Run: headless pygame with SDL's dummy video driver; simulated clock (each Clock.tick advances the game by its frame time, no real sleeping); random seed 0; keys injected as events and as key.get_pressed() state; no mouse input.
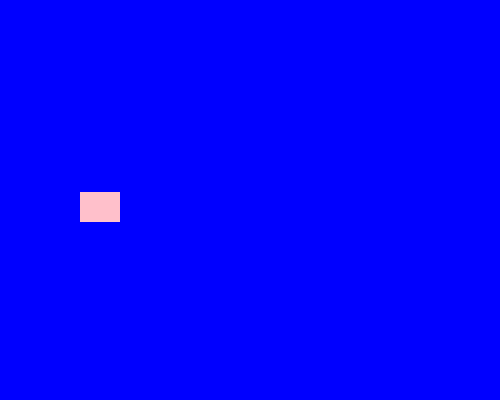
Frame 1 of 4 · flips 1–60 · no input
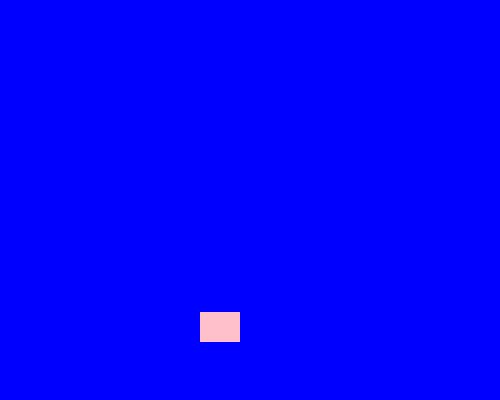
Frame 2 of 4 · flips 61–180 · tapped SPACE, RETURN · held RIGHT (→), D
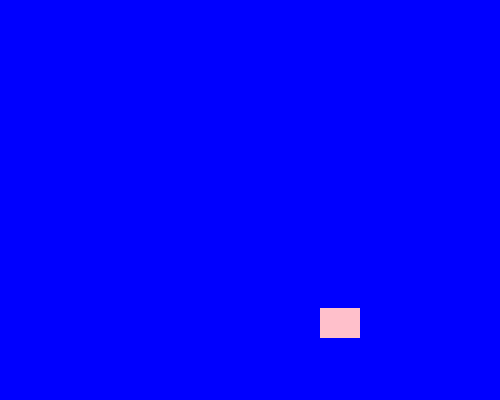
Frame 3 of 4 · flips 181–300 · held DOWN (↓), S
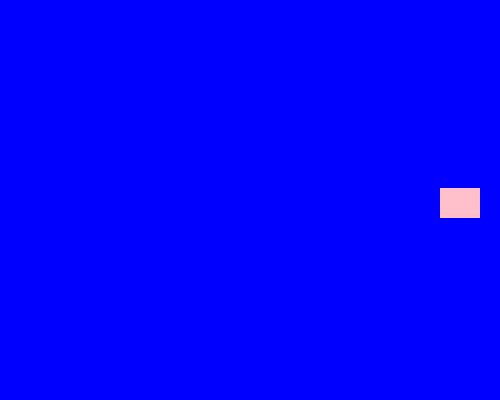
Frame 4 of 4 · flips 301–420 · held LEFT (←), A, UP (↑), W

The pygame program that drew these frames:

import pygame
import random

pygame.init()
#costom event id
sprite_colour_event=pygame.USEREVENT+1
bg_colour_event=pygame.USEREVENT+2
#colur for bg
red=pygame.Color("red")
blue=pygame.Color("blue")
white=pygame.Color("white")
#colour for sprite
pink=pygame.Color("pink")
orange=pygame.Color("orange")
green=pygame.Color("green")
#create a class for sprite
class sprite(pygame.sprite.Sprite):
    def __init__(self,color,height,width):
        super().__init__()
        self.image=pygame.Surface([width,height])
        self.image.fill(color)
        self.rect = self.image.get_rect()
        self.velocity=[random.choice([-1,1]),random.choice([-1,1])]
    def update(self):
        self.rect.move_ip(self.velocity)
        side_hit=False
        if self.rect.right<=20 or self.rect.left>=480:
            self.velocity[0]=-self.velocity[0]
            side_hit=True
        if self.rect.top<=0 or self.rect.bottom>=400:
            self.velocity[1]=-self.velocity[1]
            side_hit=True
        if side_hit:
            pygame.event.post(pygame.event.Event(sprite_colour_event))
            pygame.event.post(pygame.event.Event(bg_colour_event))
    
    def change_sprite_colour(self):
        self.image.fill(random.choice([pink,orange,green]))
    
def change_bg_colour():
    global bg_colour
    bg_colour=(random.choice([blue,white,red]))
all_sprite_list=pygame.sprite.Group()
sp1=sprite(pink,30,40)
sp1.rect.x=random.randint(0,480)
sp1.rect.y=random.randint(0,380)
all_sprite_list.add(sp1)
screen=pygame.display.set_mode((500,400))
pygame.display.set_caption("bouncing sprite")
bg_colour=blue
screen.fill(bg_colour)
run=True
clock=pygame.time.Clock()

while run:
    for event in pygame.event.get():
        if event.type==pygame.QUIT:
            run=False
        elif event.type==sprite_colour_event:
            sp1.change_sprite_colour()
        elif event.type==bg_colour_event:
            change_bg_colour()
    all_sprite_list.update()
    screen.fill(bg_colour)
    all_sprite_list.draw(screen)

    pygame.display.flip()
    clock.tick(240)
pygame.quit()
